Image classification data set "color_detector" (paanajot/goldbox on GitHub). Class labels (6): green, green inputs, purple, purple inputs, red, red inputs.

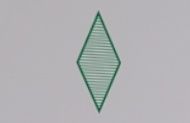
Label: green

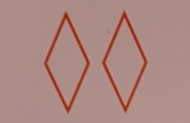
Label: red

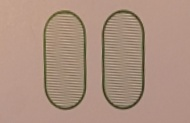
Label: green

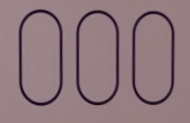
Label: purple

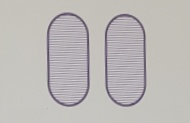
Label: purple

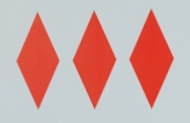
Label: red
